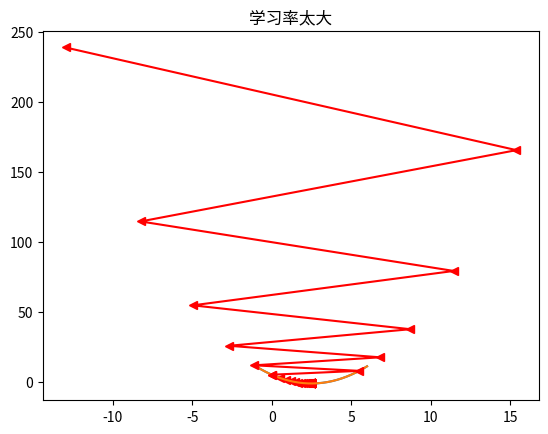

Write the Python code that produced this figure.
import numpy as np
import matplotlib.pyplot as plt


def dJ(theta):
    """损失函数在theta处的导数"""
    return 2 * (theta - 2.5)


def J(theta):
    """损失函数在theta处的值"""
    return (theta - 2.5) ** 2 - 1


def gradient_descent(initial_theta, eta, n_iters=1e4, epsilon=1e-8):
    """
    梯度下降法
    :param initial_theta: 迭代初始值
    :param eta: 学习率
    :param n_iters: 迭代次数
    :param epsilon: 精度
    :return: 最终迭代值，历史迭代值列表
    """
    theta = initial_theta
    theta_history = [initial_theta]
    i_iter = 0

    while i_iter < n_iters:
        gradient = dJ(theta)
        last_theta = theta
        theta = theta - eta * gradient
        theta_history.append(theta)

        if abs(last_theta - theta) < epsilon:
            break

        i_iter += 1

    return theta, theta_history


def plot_theta_history(x, theta_history, title=''):
    """
    绘制梯度下降过程曲线
    :param x: x范围
    :param theta_history: 迭代过程值列表
    """
    plt.title(title)
    plt.plot(x, J(x))
    plt.plot(theta_history, J(np.array(theta_history)), color='r', marker='<')
    plt.show()


# 损失函数
plot_x = np.linspace(-1, 6, 141)
plot_y = (plot_x - 2.5) ** 2 - 1


def learning_rate_small():
    eta = 0.1
    theta, theta_history = gradient_descent(0, eta)
    plot_theta_history(plot_x, theta_history, "学习率太小")


def learning_rate_large():
    eta = 1.1
    theta, theta_history = gradient_descent(0, eta, 10)
    plot_theta_history(plot_x, theta_history, "学习率太大")


learning_rate_small()
learning_rate_large()
